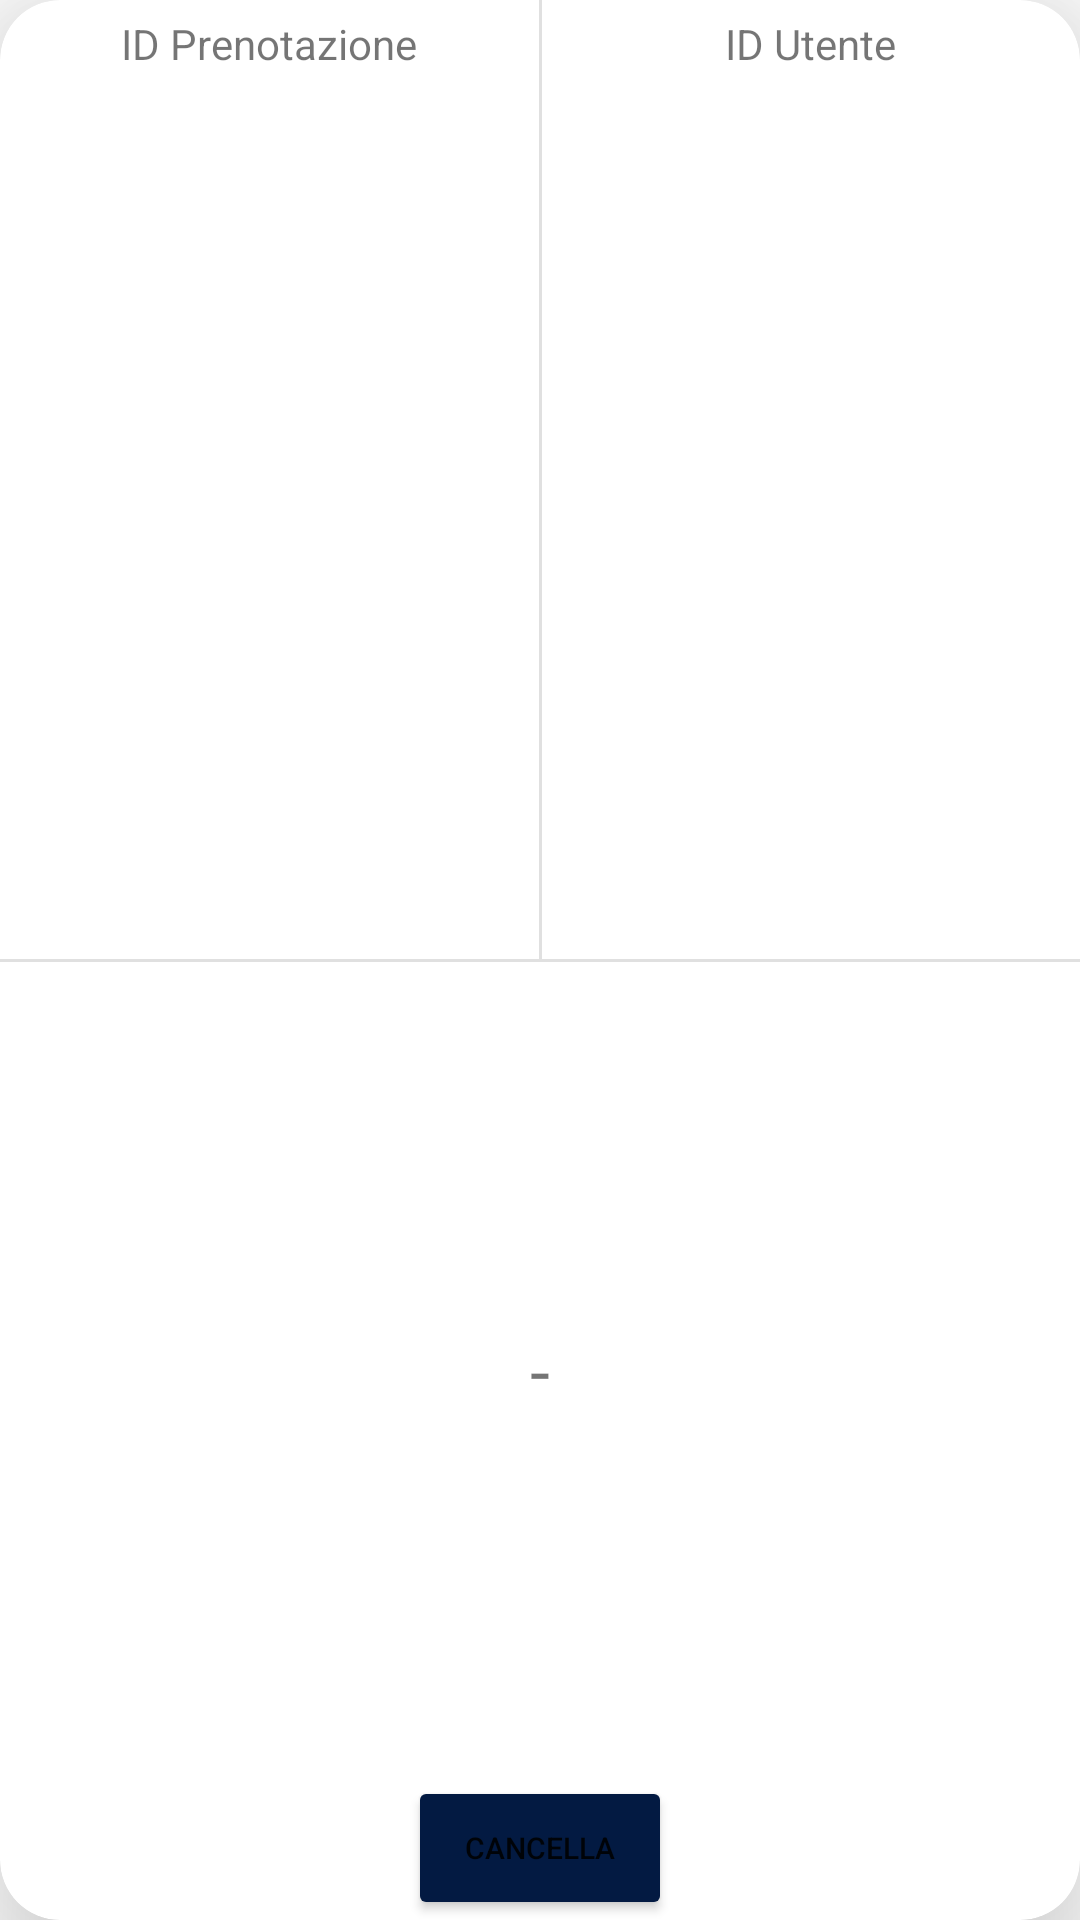

Reconstruct the res/layout file that produces this screen, plus the resources it refers to.
<!-- AndroidManifest.xml: application theme Theme.MyApplication -->
<!-- res/layout/card_view_prenotazioni_effettuate.xml -->
<?xml version="1.0" encoding="utf-8"?>
<androidx.cardview.widget.CardView xmlns:android="http://schemas.android.com/apk/res/android"
    xmlns:app="http://schemas.android.com/apk/res-auto"
    xmlns:tools="http://schemas.android.com/tools"
    android:layout_width="match_parent"
    android:layout_height="wrap_content"
    android:layout_margin="20dp"
    app:cardCornerRadius="20dp"
    app:cardElevation="30dp">

    <androidx.constraintlayout.widget.ConstraintLayout
        android:id="@+id/layoutPrenotazioniEffettuate"
        android:layout_width="match_parent"
        android:layout_height="match_parent">

        <TextView
            android:id="@+id/idUtenteText"
            android:layout_width="wrap_content"
            android:layout_height="wrap_content"
            android:layout_marginTop="5dp"
            android:text="@string/id_utente"
            app:layout_constraintEnd_toEndOf="parent"
            app:layout_constraintStart_toEndOf="@+id/divider7"
            app:layout_constraintTop_toTopOf="parent" />

        <TextView
            android:id="@+id/idPrenotazioneText"
            android:layout_width="wrap_content"
            android:layout_height="wrap_content"
            android:layout_marginTop="5dp"
            android:text="@string/id_prenotazione"
            app:layout_constraintEnd_toStartOf="@+id/divider7"
            app:layout_constraintStart_toStartOf="parent"
            app:layout_constraintTop_toTopOf="parent" />

        <TextView
            android:id="@+id/idUtentePren"
            android:layout_width="wrap_content"
            android:layout_height="wrap_content"
            android:layout_marginTop="20dp"
            android:textColor="@color/black"
            android:textSize="20sp"
            app:layout_constraintBottom_toTopOf="@+id/divider14"
            app:layout_constraintEnd_toEndOf="parent"
            app:layout_constraintStart_toEndOf="@+id/divider7"
            app:layout_constraintTop_toTopOf="parent" />

        <TextView
            android:id="@+id/idPrenotazione"
            android:layout_width="wrap_content"
            android:layout_height="wrap_content"
            android:layout_marginTop="20dp"
            android:textColor="@color/black"
            android:textSize="20sp"
            app:layout_constraintBottom_toTopOf="@+id/divider14"
            app:layout_constraintEnd_toStartOf="@+id/divider7"
            app:layout_constraintStart_toStartOf="parent"
            app:layout_constraintTop_toTopOf="parent" />

        <TextView
            android:id="@+id/dataCheckIn2"
            android:layout_width="wrap_content"
            android:layout_height="wrap_content"
            android:inputType="date"
            app:layout_constraintBottom_toBottomOf="parent"
            app:layout_constraintEnd_toStartOf="@+id/divider7"
            app:layout_constraintHorizontal_bias="0.502"
            app:layout_constraintStart_toStartOf="parent"
            app:layout_constraintTop_toTopOf="parent"
            app:layout_constraintVertical_bias="0.615" />

        <TextView
            android:id="@+id/dataCheckOut2"
            android:layout_width="wrap_content"
            android:layout_height="wrap_content"
            android:inputType="date"
            app:layout_constraintBottom_toBottomOf="@+id/textView2"
            app:layout_constraintEnd_toEndOf="parent"
            app:layout_constraintStart_toEndOf="@+id/divider7"
            app:layout_constraintTop_toTopOf="@+id/divider14" />

        <TextView
            android:id="@+id/textView2"
            android:layout_width="wrap_content"
            android:layout_height="wrap_content"
            android:gravity="center"
            android:text="-"
            android:textSize="24sp"
            android:textStyle="normal"
            app:layout_constraintBottom_toTopOf="@+id/buttonCancellaPrenotazione"
            app:layout_constraintEnd_toEndOf="parent"
            app:layout_constraintStart_toStartOf="parent"
            app:layout_constraintTop_toBottomOf="@+id/divider14" />

        <Button
            android:id="@+id/buttonCancellaPrenotazione"
            android:layout_width="wrap_content"
            android:layout_height="48dp"
            android:backgroundTint="@color/dock"
            android:text="@string/cancella_prenotazione"
            android:textSize="10sp"
            app:layout_constraintBottom_toBottomOf="parent"
            app:layout_constraintEnd_toEndOf="parent"
            app:layout_constraintStart_toStartOf="parent" />

        <View
            android:id="@+id/divider14"
            android:layout_width="367dp"
            android:layout_height="1dp"
            android:background="?android:attr/listDivider"
            app:layout_constraintBottom_toBottomOf="@+id/buttonCancellaPrenotazione"
            app:layout_constraintEnd_toEndOf="parent"
            app:layout_constraintStart_toStartOf="parent"
            app:layout_constraintTop_toTopOf="parent" />

        <View
            android:id="@+id/divider7"
            android:layout_width="1dp"
            android:layout_height="0dp"
            android:background="?android:attr/listDivider"
            app:layout_constraintBottom_toTopOf="@+id/divider14"
            app:layout_constraintEnd_toEndOf="parent"
            app:layout_constraintStart_toStartOf="parent"
            app:layout_constraintTop_toTopOf="parent" />

    </androidx.constraintlayout.widget.ConstraintLayout>
</androidx.cardview.widget.CardView>
<!-- resources referenced by this layout -->
<resources>
  <color name="black">#FF000000</color>
  <color name="dock">#031A42</color>
  <string name="cancella_prenotazione">Cancella</string>
  <string name="id_prenotazione">ID Prenotazione</string>
  <string name="id_utente">ID Utente</string>
  <style name="Theme.MyApplication" parent="Theme.MaterialComponents.Light.NoActionBar">
          
          <item name="colorPrimary">@color/purple_500</item>
          <item name="colorPrimaryVariant">@color/purple_700</item>
          <item name="colorOnPrimary">@color/white</item>
          
          <item name="colorSecondary">@color/teal_200</item>
          <item name="colorSecondaryVariant">@color/teal_700</item>
          <item name="colorOnSecondary">@color/dock</item>
          
          <item name="android:statusBarColor">@color/dock</item>
          
      </style>
  <color name="purple_500">#FF6200EE</color>
  <color name="purple_700">#FF3700B3</color>
  <color name="white">#FFFFFFFF</color>
  <color name="teal_200">#FF03DAC5</color>
  <color name="teal_700">#FF018786</color>
</resources>
